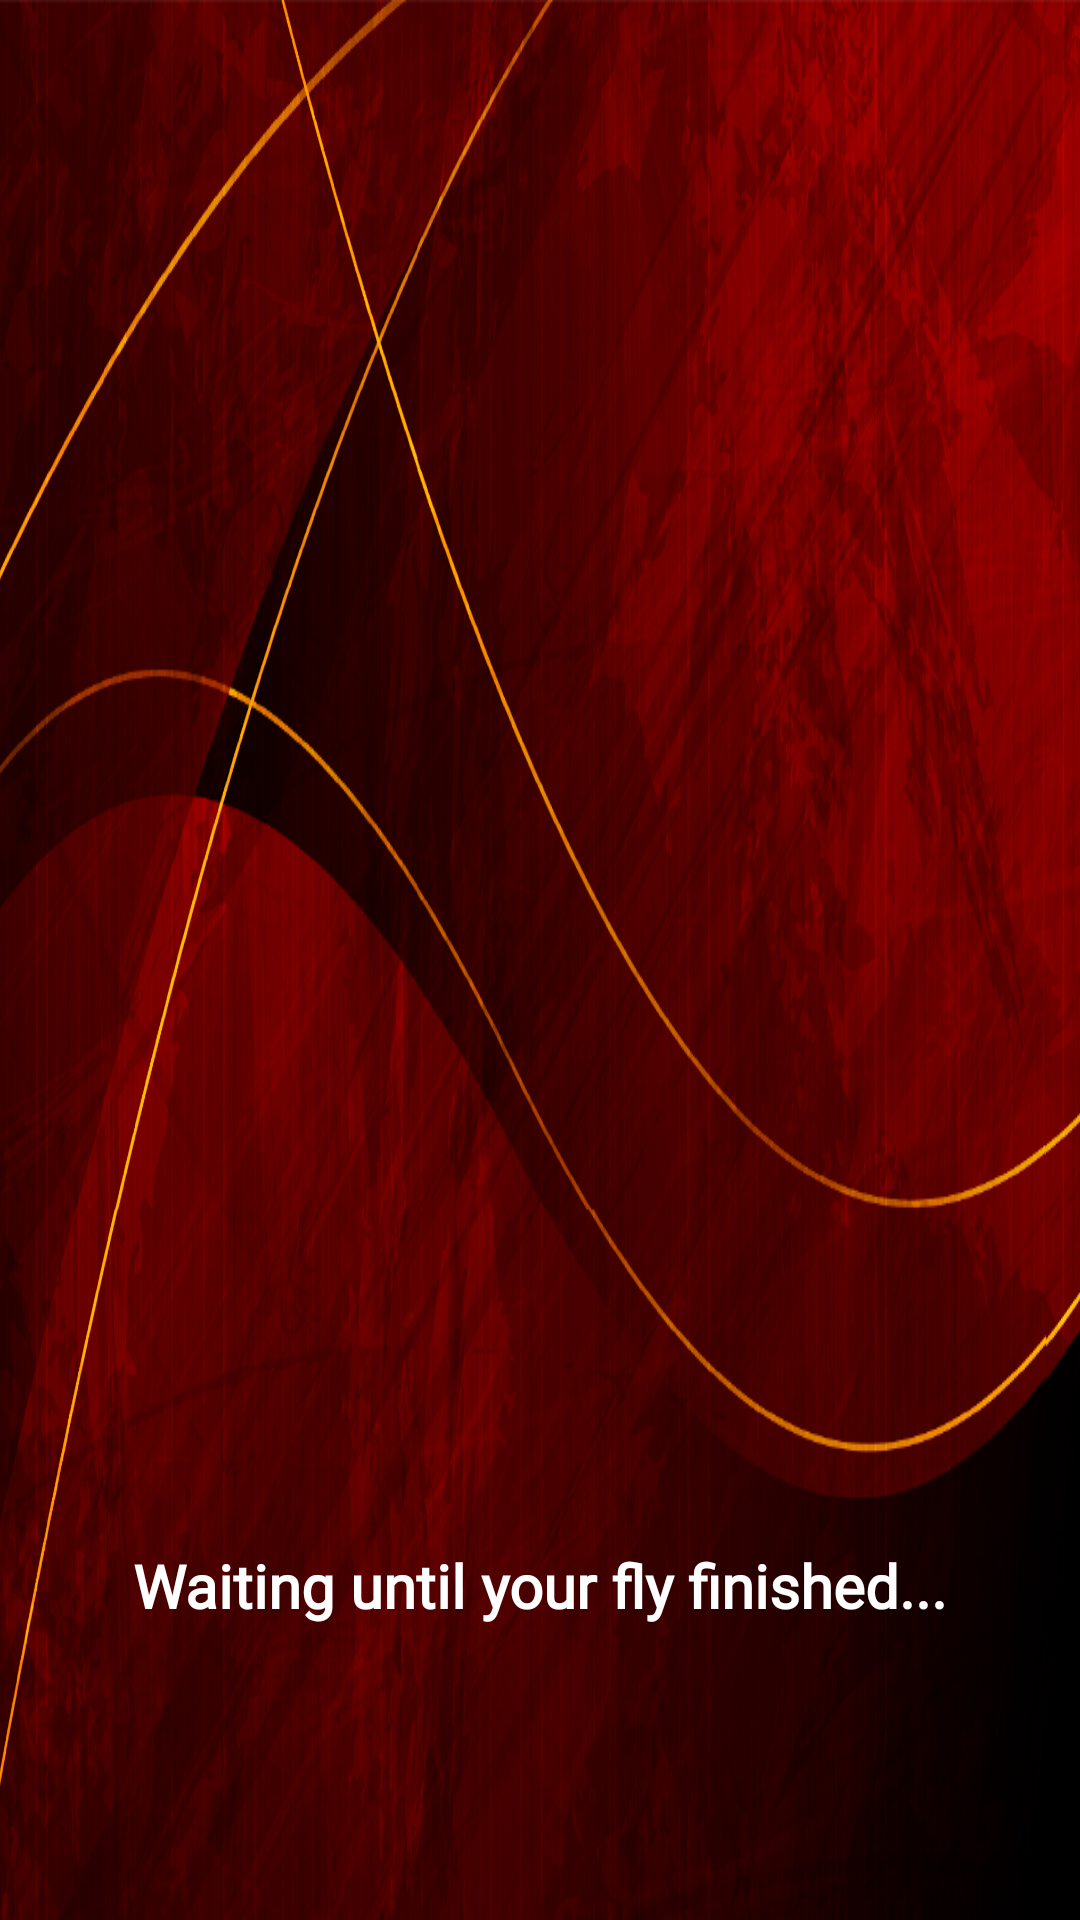

Reconstruct the res/layout file that produces this screen, plus the resources it refers to.
<!-- AndroidManifest.xml: application theme Theme.FlyEvolution -->
<!-- res/layout/activity_rqoqoqkookskodokx.xml -->
<?xml version="1.0" encoding="utf-8"?>
<androidx.constraintlayout.widget.ConstraintLayout xmlns:android="http://schemas.android.com/apk/res/android"
    xmlns:app="http://schemas.android.com/apk/res-auto"
    xmlns:tools="http://schemas.android.com/tools"
    android:layout_width="match_parent"
    android:layout_height="match_parent"
    android:background="@drawable/fl_ev_bg"
    tools:context=".odpeji.Rqoqoqkookskodokx">
    <TextView
        android:id="@+id/textView"
        android:layout_width="wrap_content"
        android:layout_height="wrap_content"
        android:textColor="@color/white"
        android:textStyle="bold"
        android:textSize="20sp"
        android:text="Waiting until your fly finished..."
        app:layout_constraintBottom_toBottomOf="parent"
        android:fontFamily="@font/fl_ev_reg"
        app:layout_constraintEnd_toEndOf="parent"
        app:layout_constraintStart_toStartOf="parent"
        app:layout_constraintTop_toTopOf="parent"
        app:layout_constraintVertical_bias="0.84000003" />

    <ImageView
        android:id="@+id/roprllpdlpfsdlpfp"
        android:layout_width="120dp"
        android:layout_height="150dp"
        app:layout_constraintBottom_toBottomOf="parent"
        app:layout_constraintEnd_toEndOf="parent"
        app:layout_constraintHorizontal_bias="0.07"
        app:layout_constraintStart_toStartOf="parent"
        app:layout_constraintTop_toTopOf="parent"
        app:layout_constraintVertical_bias="0.060000002"
        app:srcCompat="@drawable/fl_ev_main" />

    <ImageView
        android:id="@+id/jzxcnjnzxc"
        android:layout_width="120dp"
        android:layout_height="150dp"
        app:layout_constraintBottom_toBottomOf="parent"
        app:layout_constraintEnd_toEndOf="parent"
        app:layout_constraintStart_toStartOf="parent"
        app:layout_constraintTop_toTopOf="parent"
        app:layout_constraintVertical_bias="0.060000002"
        app:srcCompat="@drawable/fl_ev_main" />

    <ImageView
        android:id="@+id/osowkkowdko"
        android:layout_width="120dp"
        android:layout_height="150dp"
        app:layout_constraintBottom_toBottomOf="parent"
        app:layout_constraintEnd_toEndOf="parent"
        app:layout_constraintHorizontal_bias="0.93"
        app:layout_constraintStart_toStartOf="parent"
        app:layout_constraintTop_toTopOf="parent"
        app:layout_constraintVertical_bias="0.060000002"
        app:srcCompat="@drawable/fl_ev_main" />

</androidx.constraintlayout.widget.ConstraintLayout>
<!-- resources referenced by this layout -->
<resources>
  <color name="white">#FFFFFFFF</color>
  <!-- drawable fl_ev_bg: png bitmap (drawable, 993408 bytes) -->
  <style name="Theme.FlyEvolution" parent="Theme.MaterialComponents.DayNight.DarkActionBar">
          
          <item name="colorPrimary">@color/purple_500</item>
          <item name="android:windowFullscreen">true</item>
          <item name="android:windowDisablePreview">true</item>
          <item name="windowActionBar">false</item>
          <item name="windowNoTitle">true</item>
          <item name="colorPrimaryVariant">@color/purple_700</item>
          <item name="colorOnPrimary">@color/white</item>
          
          <item name="colorSecondary">@color/black</item>
          <item name="colorSecondaryVariant">@color/teal_700</item>
          <item name="colorOnSecondary">@color/black</item>
          
          <item name="android:statusBarColor">?attr/colorPrimaryVariant</item>
          
      </style>
  <color name="purple_500">#FF6200EE</color>
  <color name="purple_700">#FF3700B3</color>
  <color name="black">#FF000000</color>
  <color name="teal_700">#FF018786</color>
</resources>
